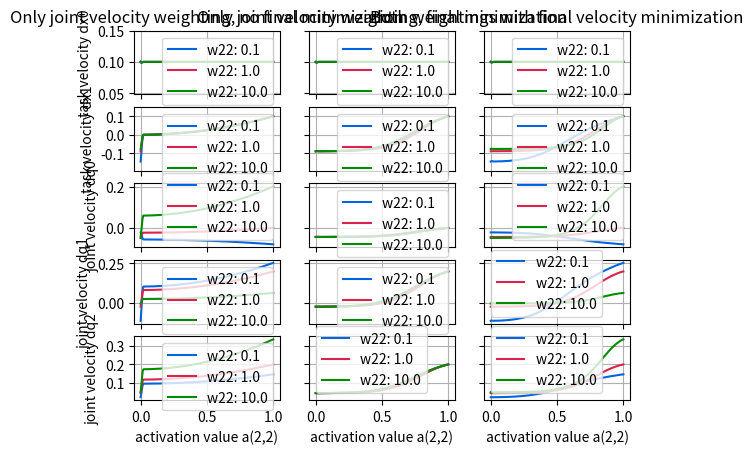
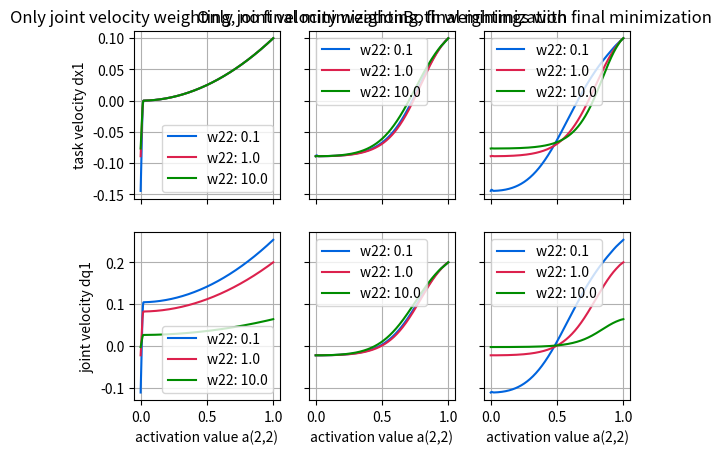
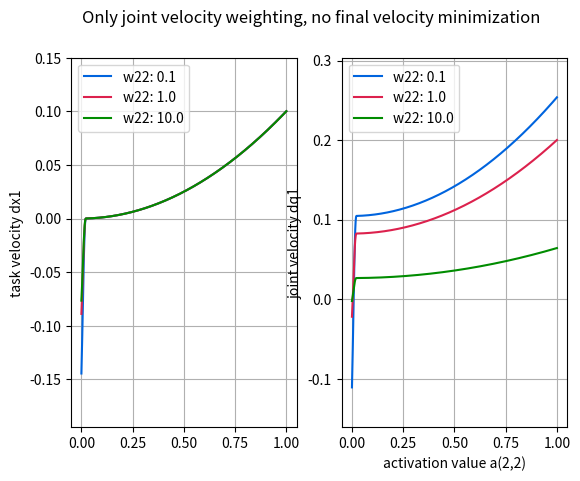
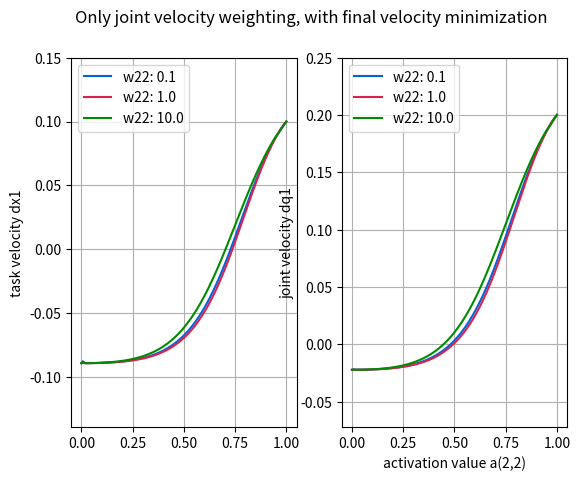
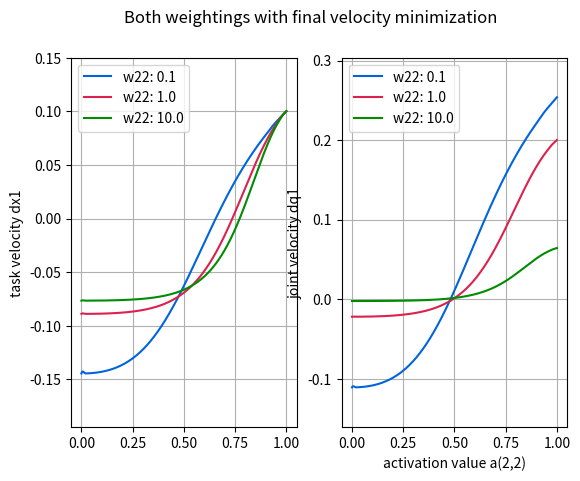

Here is the Python script that generated these plots, in order:
import numpy as np

mumblue = (0, 100, 222)
mumred = (220, 33, 77)
mumgreen = (0, 140, 0)
mumpurple = (102, 0, 102)
mumorange = (255, 102, 0)
mumteal = (55, 200, 171)

c_mum = [
    tuple([float(x) / float(255) for x in y])
    for y in [mumblue, mumred, mumgreen, mumpurple, mumorange, mumteal]
]
c_mum_dict = {}
c_mum_dict['mumblue'] = c_mum[0]
c_mum_dict['mumred'] = c_mum[1]
c_mum_dict['mumgreen'] = c_mum[2]
c_mum_dict['mumpurple'] = c_mum[3]
c_mum_dict['mumorange'] = c_mum[4]
c_mum_dict['mumteal'] = c_mum[5]
sigma0 = 0.01
v_smooth = 0.01


def bell_function(sigma, weight_factor, sigma_max):
    if sigma / sigma_max < weight_factor * sigma0:
        return (
            weight_factor
            * v_smooth
            * sigma_max
            * (1 - sigma / (weight_factor * sigma_max * sigma0)) ** 2
        )
    else:
        return 0


def continuous_pseudo_inverse(
    X: np.ndarray,
    A: np.ndarray,
    Q: np.ndarray,
    W_sqrt_inv: np.ndarray,
    P0_sqrt: np.ndarray,
    sigma_max,
    weight_reg=False,
) -> np.ndarray:
    n_states = np.shape(X)[1]
    identity = np.eye(n_states)
    eta = 1.0
    if weight_reg:
        tmp = X.transpose() @ P0_sqrt @ A @ P0_sqrt @ X + eta * (
            identity - Q
        ).transpose() @ P0_sqrt @ P0_sqrt @ (identity - Q)
    else:
        tmp = X.transpose() @ P0_sqrt @ A @ P0_sqrt @ X + eta * (
            identity - Q
        ).transpose() @ (identity - Q)
    U_1, sigmas_1, V_t_1 = np.linalg.svd(tmp)
    sigma_max[0] = min(max(sigma_max[0], sigmas_1[0]), 1)
    tmp = W_sqrt_inv @ tmp @ W_sqrt_inv
    U, sigmas, V_t = np.linalg.svd(tmp)
    P = np.zeros((n_states, n_states))
    for i in range(n_states):
        if sigmas[i] < 1e-12:
            sigmas[i] = 0.0
        P[i, i] = bell_function(
            sigmas[i], sigmas[i] / max(sigmas_1[i], 1e-10), sigma_max[0]
        )  # sigmas[i] / max(sigmas_1[i], 1e-10), sigma_max[0])# 1.0, 1.0)#
    return (
        np.linalg.pinv(tmp + V_t.transpose() @ P @ V_t)
        @ W_sqrt_inv
        @ X.transpose()
        @ P0_sqrt
        @ A
        @ A
        @ P0_sqrt
    )


def get_velocity(
    x: np.ndarray,
    velocity: np.ndarray,
    J: np.ndarray,
    projector: np.ndarray,
    A: np.ndarray,
    W_sqrt_inv: np.ndarray,
    P0_sqrt: np.ndarray,
    sigma_max,
    weight_reg=False,
) -> np.ndarray:
    n_states = np.shape(J)[1]
    identity = np.eye(n_states)
    W = (
        J
        @ projector
        @ W_sqrt_inv
        @ continuous_pseudo_inverse(
            J @ projector,
            A,
            projector,
            W_sqrt_inv,
            P0_sqrt,
            sigma_max,
            weight_reg=weight_reg,
        )
    )
    return (
        projector
        @ W_sqrt_inv
        @ continuous_pseudo_inverse(
            J @ projector,
            A,
            identity,
            W_sqrt_inv,
            P0_sqrt,
            sigma_max,
            weight_reg=weight_reg,
        )
        @ W
        @ (x - J @ velocity)
    )


def update_projector(
    J: np.ndarray,
    projector: np.ndarray,
    A: np.ndarray,
    W_sqrt_inv: np.ndarray,
    P0_sqrt: np.ndarray,
    sigma_max,
    weight_reg=False,
) -> np.ndarray:
    n_states = np.shape(J)[1]
    identity = np.eye(n_states)
    projector = projector @ (
        identity
        - W_sqrt_inv
        @ continuous_pseudo_inverse(
            J @ projector,
            A,
            identity,
            W_sqrt_inv,
            P0_sqrt,
            sigma_max,
            weight_reg=weight_reg,
        )
        @ J
        @ projector
    )
    return projector


def main():  # noqa: C901
    idx_activation = 1
    idx_weighting = 1
    # jacobian:
    x_ref_list = [np.array([[0.1], [0.1]])]
    n_states = 3
    if n_states == 2:
        J_list = [np.array([[-1, -0.5], [1, 1]])]

    elif n_states == 3:
        J_list = [np.array([[-1, -0.5, 1], [1, 1, -0.5]])]

    else:
        print('Number of states not handled, return')
        return
    n_task = 2
    """
    #jacobian:
    x_ref_list = [np.array([[0.1]])]
    n_states = 2
    J_list = [np.array([[-1, -0.5]])]
    n_task = 1
    """

    W_sqrt_inv = np.eye(n_states)

    N_weight = 3

    N = 500

    sigma_max = [1e-8]

    dx_p = np.zeros((N_weight, N, n_task))
    dq_p = np.zeros((N_weight, N, n_states))
    a22 = np.linspace(0.0, 1.0, N)
    p22 = np.logspace(-1, 1, N_weight)
    w22 = np.logspace(-1, 1, N_weight)
    A = np.eye(n_task)

    # vary only joint space weighting, no final velocity minimization:
    final_velocity_minimization = False
    dx_w = np.zeros((N_weight, N, n_task))
    dq_w = np.zeros((N_weight, N, n_states))
    W_sqrt_inv = np.eye(n_states)
    P0_sqrt = np.eye(n_states)
    for j in range(N_weight):
        W_sqrt_inv[idx_weighting, idx_weighting] = 1 / np.sqrt(w22[j])
        for i in range(N):
            velocity = np.zeros((n_states, 1))
            projector = np.eye(n_states)
            A[idx_activation, idx_activation] = a22[i]
            for x, J in zip(x_ref_list, J_list):
                velocity += get_velocity(
                    x,
                    velocity,
                    J,
                    projector,
                    A,
                    W_sqrt_inv,
                    np.eye(n_task),
                    sigma_max,
                )
                projector = update_projector(
                    J, projector, A, W_sqrt_inv, np.eye(n_task), sigma_max
                )
            # final minimization of velocity
            # U, s, V_t = np.linalg.svd(projector)
            # print(s)
            if final_velocity_minimization:
                velocity += get_velocity(
                    np.zeros((n_states, 1)),
                    velocity,
                    np.eye(n_states),
                    projector,
                    np.eye(n_states),
                    W_sqrt_inv,
                    P0_sqrt,
                    sigma_max,
                )
            dq_w[j, i, :] = velocity.reshape(-1)
            dx_w[j, i, :] = (J_list[0] @ dq_w[j, i, :]).reshape(-1)

    # vary only joint space weighting, final velocity minimization:
    final_velocity_minimization = True
    W_sqrt_inv = np.eye(n_states)
    P0_sqrt = np.eye(n_states)
    for j in range(N_weight):
        W_sqrt_inv[idx_weighting, idx_weighting] = 1 / np.sqrt(w22[j])
        for i in range(N):
            velocity = np.zeros((n_states, 1))
            projector = np.eye(n_states)
            A[idx_activation, idx_activation] = a22[i]
            for x, J in zip(x_ref_list, J_list):
                velocity += get_velocity(
                    x,
                    velocity,
                    J,
                    projector,
                    A,
                    W_sqrt_inv,
                    np.eye(n_task),
                    sigma_max,
                )
                projector = update_projector(
                    J, projector, A, W_sqrt_inv, np.eye(n_task), sigma_max
                )
            # final minimization of velocity
            if final_velocity_minimization:
                velocity += get_velocity(
                    np.zeros((n_states, 1)),
                    velocity,
                    np.eye(n_states),
                    projector,
                    np.eye(n_states),
                    W_sqrt_inv,
                    P0_sqrt,
                    sigma_max,
                )
            dq_p[j, i, :] = velocity.reshape(-1)
            dx_p[j, i, :] = (J_list[0] @ dq_p[j, i, :]).reshape(-1)

    # vary both weightings
    final_velocity_minimization = True
    dx_wp = np.zeros((N_weight, N, n_task))
    dq_wp = np.zeros((N_weight, N, n_states))
    W_sqrt_inv = np.eye(n_states)
    P0_sqrt = np.eye(n_states)
    for j in range(N_weight):
        P0_sqrt[idx_weighting, idx_weighting] = np.sqrt(p22[j])
        W_sqrt_inv[idx_weighting, idx_weighting] = 1 / np.sqrt(w22[j])
        for i in range(N):
            velocity = np.zeros((n_states, 1))
            projector = np.eye(n_states)
            A[idx_activation, idx_activation] = a22[i]
            for x, J in zip(x_ref_list, J_list):
                velocity += get_velocity(
                    x,
                    velocity,
                    J,
                    projector,
                    A,
                    W_sqrt_inv,
                    np.eye(n_task),
                    sigma_max,
                )
                projector = update_projector(
                    J, projector, A, W_sqrt_inv, np.eye(n_task), sigma_max
                )
            # final minimization of velocity
            if final_velocity_minimization:
                velocity += get_velocity(
                    np.zeros((n_states, 1)),
                    velocity,
                    np.eye(n_states),
                    projector,
                    np.eye(n_states),
                    W_sqrt_inv,
                    P0_sqrt,
                    sigma_max,
                )
            dq_wp[j, i, :] = velocity.reshape(-1)
            dx_wp[j, i, :] = (J_list[0] @ dq_wp[j, i, :]).reshape(-1)

    import matplotlib.pyplot as plt

    fig, axes = plt.subplots(n_task + n_states, 3, sharex='all', sharey='row')
    axes[0, 0].set_title('Only joint velocity weighting, no final minimization')
    for j in range(N_weight):
        for i in range(n_task):
            axes[i, 0].plot(
                a22, dx_w[j, :, i], c=c_mum[j], label='w22: ' + str(p22[j])
            )
    axes[-1, 0].set_xlabel('activation value a(2,2)')
    for i in range(n_task):
        axes[i, 0].set_ylabel('task velocity dx' + str(i))
        axes[i, 0].legend()
        axes[i, 0].grid()
    for j in range(N_weight):
        for i in range(n_states):
            axes[i + n_task, 0].plot(
                a22, dq_w[j, :, i], c=c_mum[j], label='w22: ' + str(p22[j])
            )
    axes[-1, 0].set_xlabel('activation value a(2,2)')
    for i in range(n_states):
        maximum = np.max(dq_w[:, :, i])
        minimum = np.min(dq_w[:, :, i])
        min_lim = minimum - (maximum - minimum) * 0.05
        max_lim = maximum + (maximum - minimum) * 0.05
        # axes[i+n_task, 0].set_ylim(min_lim, max_lim)
        axes[i + n_task, 0].set_ylabel('joint velocity dq' + str(i))
        axes[i + n_task, 0].legend()
        axes[i + n_task, 0].grid()

    axes[0, 1].set_title('Only joint velocity weighting, final minimization')
    for j in range(N_weight):
        for i in range(n_task):
            axes[i, 1].plot(
                a22, dx_p[j, :, i], c=c_mum[j], label='w22: ' + str(p22[j])
            )
    axes[-1, 1].set_xlabel('activation value a(2,2)')
    for i in range(n_task):
        maximum = np.max(dx_p[:, :, i])
        minimum = np.min(dx_p[:, :, i])
        min_lim = minimum - (maximum - minimum) * 0.05
        max_lim = maximum + (maximum - minimum) * 0.05
        # axes[i, 1].set_ylim(min_lim, max_lim)
        axes[i, 1].legend()
        axes[i, 1].grid()
    for j in range(N_weight):
        for i in range(n_states):
            axes[i + n_task, 1].plot(
                a22, dq_p[j, :, i], c=c_mum[j], label='w22: ' + str(p22[j])
            )
    axes[-1, 1].set_xlabel('activation value a(2,2)')
    for i in range(n_states):
        maximum = np.max(dq_p[:, :, i])
        minimum = np.min(dq_p[:, :, i])
        min_lim = minimum - (maximum - minimum) * 0.05
        max_lim = maximum + (maximum - minimum) * 0.05
        # axes[i+n_task, 1].set_ylim(min_lim, max_lim)
        axes[i + n_task, 1].legend()
        axes[i + n_task, 1].grid()

    axes[0, 2].set_title('Both weightings with final velocity minimization')
    for j in range(N_weight):
        for i in range(n_task):
            axes[i, 2].plot(
                a22, dx_wp[j, :, i], c=c_mum[j], label='w22: ' + str(p22[j])
            )
    axes[-1, 2].set_xlabel('activation value a(2,2)')
    for j in range(N_weight):
        for i in range(n_states):
            axes[i + n_task, 2].plot(
                a22, dq_wp[j, :, i], c=c_mum[j], label='w22: ' + str(p22[j])
            )
    axes[-1, 2].set_xlabel('activation value a(2,2)')
    for i in range(n_task):
        axes[i, 2].legend()
        axes[i, 2].grid()

    for i in range(n_states):
        axes[i + n_task, 2].legend()
        axes[i + n_task, 2].grid()

    for i in range(n_task):
        maximum = max(
            np.max(dx_w[:, :, i]),
            max(np.max(dx_p[:, :, i]), np.max(dx_wp[:, :, i])),
        )
        minimum = min(
            np.min(dx_w[:, :, i]),
            min(np.min(dx_p[:, :, i]), np.min(dx_wp[:, :, i])),
        )
        min_lim = min(minimum - 0.05, minimum - (maximum - minimum) * 0.05)
        max_lim = max(maximum + 0.05, maximum + (maximum - minimum) * 0.05)
        for j in range(3):
            axes[i, j].set_ylim(min_lim, max_lim)

    for i in range(n_states):
        maximum = max(
            np.max(dq_w[:, :, i]),
            max(np.max(dq_p[:, :, i]), np.max(dq_wp[:, :, i])),
        )
        minimum = min(
            np.min(dq_w[:, :, i]),
            min(np.min(dq_p[:, :, i]), np.min(dq_wp[:, :, i])),
        )
        min_lim = minimum - (maximum - minimum) * 0.05
        max_lim = maximum + (maximum - minimum) * 0.05
        for j in range(3):
            axes[i + n_task, j].set_ylim(min_lim, max_lim)

    # Plot with two rows, compare all three cases

    fig, axes = plt.subplots(2, 3, sharex='all', sharey='row')
    axes[0, 0].set_title('Only joint velocity weighting, no final minimization')
    for j in range(N_weight):
        axes[0, 0].plot(
            a22, dx_w[j, :, 1], c=c_mum[j], label='w22: ' + str(p22[j])
        )
    axes[0, 0].set_ylabel('task velocity dx' + str(idx_activation))
    axes[0, 0].legend()
    axes[0, 0].grid()
    for j in range(N_weight):
        axes[1, 0].plot(
            a22, dq_w[j, :, 1], c=c_mum[j], label='w22: ' + str(p22[j])
        )
    axes[1, 0].set_ylabel('joint velocity dq' + str(idx_weighting))
    axes[1, 0].legend()
    axes[1, 0].grid()
    axes[-1, 0].set_xlabel('activation value a(2,2)')

    axes[0, 1].set_title('Only joint velocity weighting, final minimization')
    for j in range(N_weight):
        axes[0, 1].plot(
            a22, dx_p[j, :, 1], c=c_mum[j], label='w22: ' + str(p22[j])
        )
    axes[0, 1].legend()
    axes[0, 1].grid()
    for j in range(N_weight):
        axes[1, 1].plot(
            a22, dq_p[j, :, 1], c=c_mum[j], label='w22: ' + str(p22[j])
        )
    axes[1, 1].legend()
    axes[1, 1].grid()
    axes[-1, 1].set_xlabel('activation value a(2,2)')

    axes[0, 2].set_title('Both weightings with final minimization')
    for j in range(N_weight):
        axes[0, 2].plot(
            a22, dx_wp[j, :, 1], c=c_mum[j], label='w22: ' + str(p22[j])
        )
    axes[0, 2].legend()
    axes[0, 2].grid()
    for j in range(N_weight):
        axes[1, 2].plot(
            a22, dq_wp[j, :, 1], c=c_mum[j], label='w22: ' + str(p22[j])
        )
    axes[1, 2].legend()
    axes[1, 2].grid()
    axes[-1, 2].set_xlabel('activation value a(2,2)')

    # single plots
    fig, axes = plt.subplots(1, 2, sharex='all')
    fig.suptitle(
        'Only joint velocity weighting, no final velocity minimization'
    )
    for j in range(N_weight):
        axes[0].plot(
            a22,
            dx_w[j, :, idx_activation],
            c=c_mum[j],
            label='w'
            + str(idx_weighting + 1)
            + str(idx_weighting + 1)
            + ': '
            + str(p22[j]),
        )
    axes[-1].set_xlabel('activation value a(2,2)')
    maximum = np.max(dx_w[:, :, idx_activation])
    minimum = np.min(dx_w[:, :, idx_activation])
    min_lim = min(minimum - 0.05, minimum - (maximum - minimum) * 0.05)
    max_lim = max(maximum + 0.05, maximum + (maximum - minimum) * 0.05)
    axes[0].set_ylim(min_lim, max_lim)
    axes[0].set_ylabel('task velocity dx' + str(idx_activation))
    axes[0].legend()
    axes[0].grid()

    for j in range(N_weight):
        axes[1].plot(
            a22,
            dq_w[j, :, idx_weighting],
            c=c_mum[j],
            label='w'
            + str(idx_weighting + 1)
            + str(idx_weighting + 1)
            + ': '
            + str(p22[j]),
        )
    axes[1].set_xlabel('activation value a(2,2)')
    for _ in range(n_states):
        maximum = np.max(dq_w[:, :, idx_weighting])
        minimum = np.min(dq_w[:, :, idx_weighting])
        min_lim = min(minimum - 0.05, minimum - (maximum - minimum) * 0.05)
        max_lim = max(maximum + 0.05, maximum + (maximum - minimum) * 0.05)
        axes[1].set_ylim(min_lim, max_lim)
        axes[1].set_ylabel('joint velocity dq' + str(idx_weighting))
        axes[1].legend()
        axes[1].grid()

    fig, axes = plt.subplots(1, 2, sharex='all')
    fig.suptitle(
        'Only joint velocity weighting, with final velocity minimization'
    )
    for j in range(N_weight):
        axes[0].plot(
            a22,
            dx_p[j, :, idx_activation],
            c=c_mum[j],
            label='w'
            + str(idx_weighting + 1)
            + str(idx_weighting + 1)
            + ': '
            + str(p22[j]),
        )
    axes[-1].set_xlabel('activation value a(2,2)')
    maximum = np.max(dx_p[:, :, idx_activation])
    minimum = np.min(dx_p[:, :, idx_activation])
    min_lim = min(minimum - 0.05, minimum - (maximum - minimum) * 0.05)
    max_lim = max(maximum + 0.05, maximum + (maximum - minimum) * 0.05)
    axes[0].set_ylim(min_lim, max_lim)
    axes[0].set_ylabel('task velocity dx' + str(idx_activation))
    axes[0].legend()
    axes[0].grid()

    for j in range(N_weight):
        axes[1].plot(
            a22,
            dq_p[j, :, idx_weighting],
            c=c_mum[j],
            label='w'
            + str(idx_weighting + 1)
            + str(idx_weighting + 1)
            + ': '
            + str(p22[j]),
        )
    axes[1].set_xlabel('activation value a(2,2)')
    for _ in range(n_states):
        maximum = np.max(dq_p[:, :, idx_weighting])
        minimum = np.min(dq_p[:, :, idx_weighting])
        min_lim = min(minimum - 0.05, minimum - (maximum - minimum) * 0.05)
        max_lim = max(maximum + 0.05, maximum + (maximum - minimum) * 0.05)
        axes[1].set_ylim(min_lim, max_lim)
        axes[1].set_ylabel('joint velocity dq' + str(idx_weighting))
        axes[1].legend()
        axes[1].grid()

    fig, axes = plt.subplots(1, 2, sharex='all')
    fig.suptitle('Both weightings with final velocity minimization')
    for j in range(N_weight):
        axes[0].plot(
            a22,
            dx_wp[j, :, idx_activation],
            c=c_mum[j],
            label='w'
            + str(idx_weighting + 1)
            + str(idx_weighting + 1)
            + ': '
            + str(p22[j]),
        )
    axes[-1].set_xlabel('activation value a(2,2)')
    maximum = np.max(dx_wp[:, :, idx_activation])
    minimum = np.min(dx_wp[:, :, idx_activation])
    min_lim = min(minimum - 0.05, minimum - (maximum - minimum) * 0.05)
    max_lim = max(maximum + 0.05, maximum + (maximum - minimum) * 0.05)
    axes[0].set_ylim(min_lim, max_lim)
    axes[0].set_ylabel('task velocity dx' + str(idx_activation))
    axes[0].legend()
    axes[0].grid()

    for j in range(N_weight):
        axes[1].plot(
            a22,
            dq_wp[j, :, idx_weighting],
            c=c_mum[j],
            label='w'
            + str(idx_weighting + 1)
            + str(idx_weighting + 1)
            + ': '
            + str(p22[j]),
        )
    axes[1].set_xlabel('activation value a(2,2)')
    for _ in range(n_states):
        maximum = np.max(dq_wp[:, :, idx_weighting])
        minimum = np.min(dq_wp[:, :, idx_weighting])
        min_lim = min(minimum - 0.05, minimum - (maximum - minimum) * 0.05)
        max_lim = max(maximum + 0.05, maximum + (maximum - minimum) * 0.05)
        axes[1].set_ylim(min_lim, max_lim)
        axes[1].set_ylabel('joint velocity dq' + str(idx_weighting))
        axes[1].legend()
        axes[1].grid()

    plt.show()


if __name__ == '__main__':
    main()
